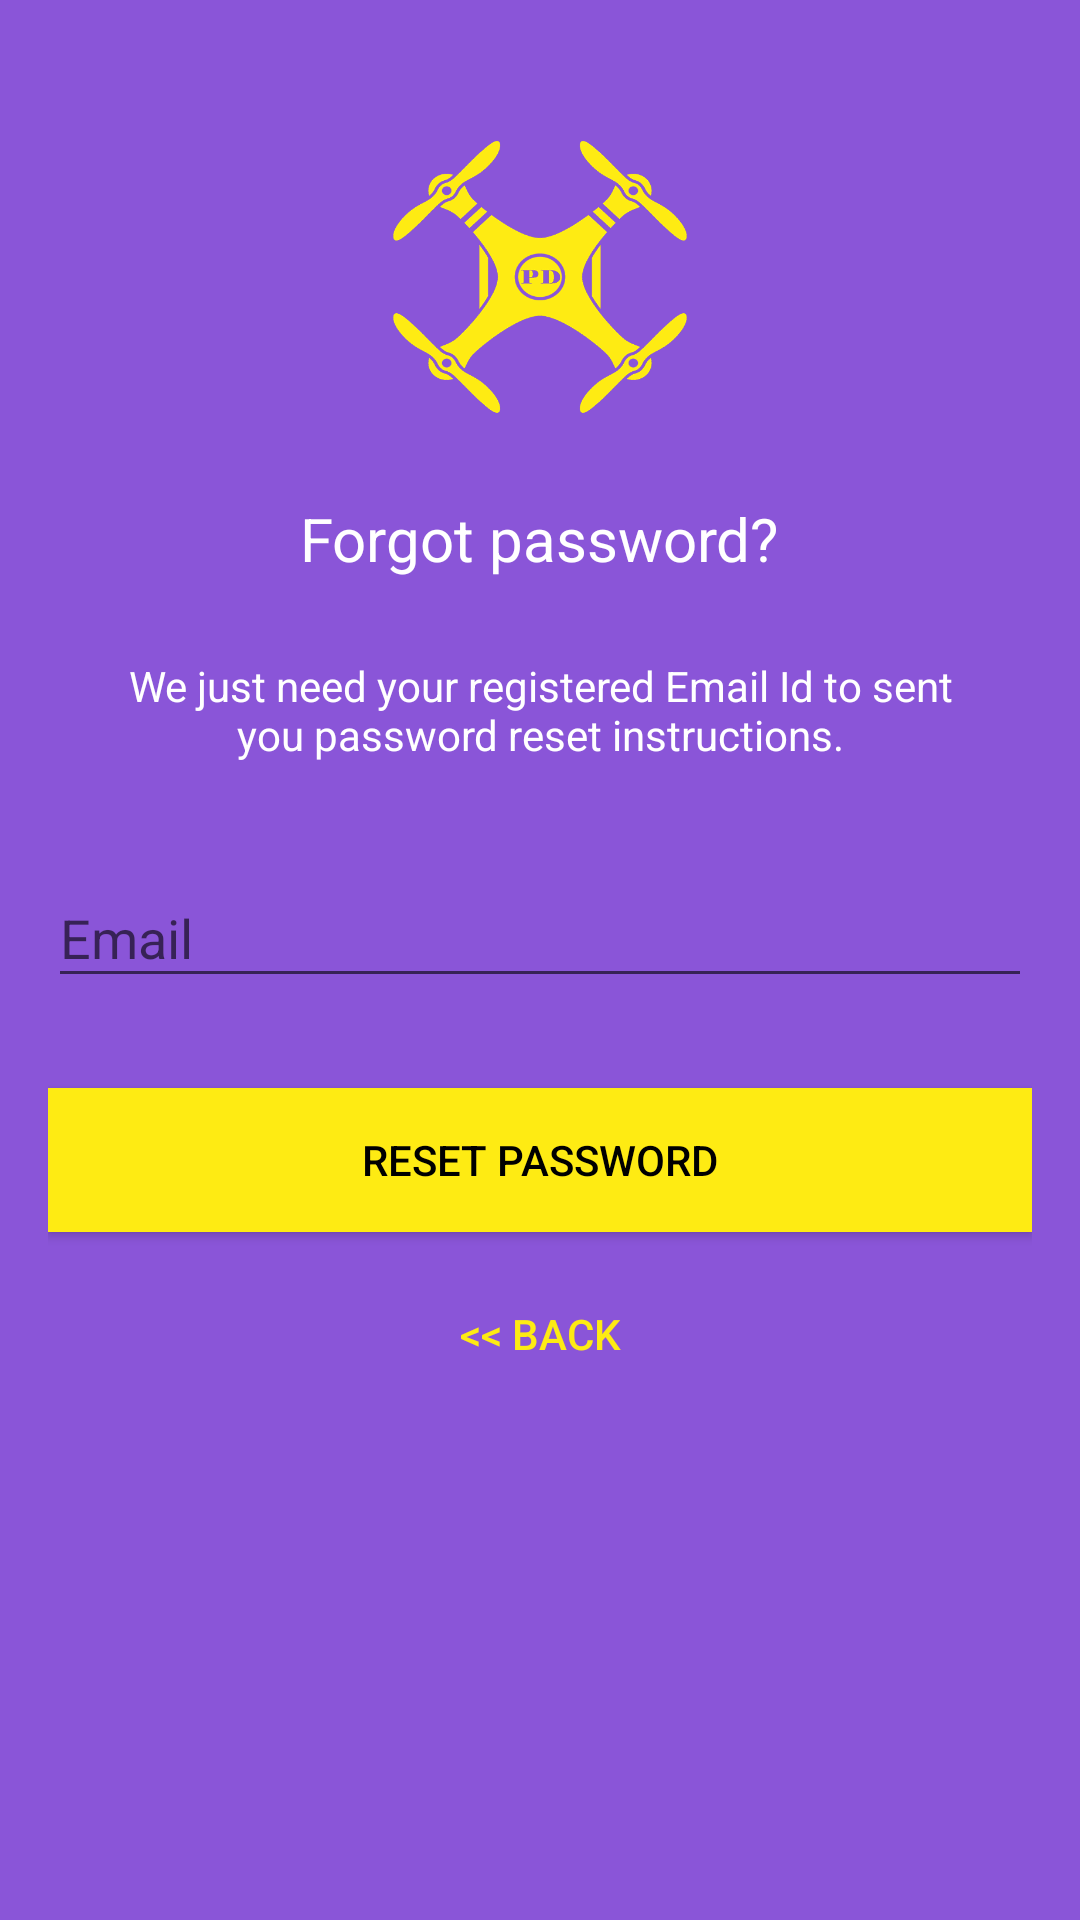

The Android layout XML behind this screen, and the referenced resources:
<!-- AndroidManifest.xml: application theme AppTheme -->
<!-- res/layout/activity_reset_password.xml -->
<?xml version="1.0" encoding="utf-8"?>
<android.support.design.widget.CoordinatorLayout xmlns:android="http://schemas.android.com/apk/res/android"
    xmlns:app="http://schemas.android.com/apk/res-auto"
    xmlns:tools="http://schemas.android.com/tools"
    android:layout_width="match_parent"
    android:layout_height="match_parent"
    android:layout_gravity="center"
    android:background="@color/colorPrimary"
    android:fitsSystemWindows="true"
    tools:context="info.androidhive.firebase.LoginActivity">

    <LinearLayout
        android:layout_width="fill_parent"
        android:layout_height="wrap_content"
        android:layout_marginTop="30dp"
        android:gravity="center"
        android:orientation="vertical"
        android:padding="@dimen/activity_horizontal_margin">


        <ImageView
            android:layout_width="@dimen/logo_w_h"
            android:layout_height="@dimen/logo_w_h"
            android:layout_gravity="center_horizontal"
            android:layout_marginBottom="10dp"
            android:src="@drawable/icn512" />

        <TextView
            android:layout_width="wrap_content"
            android:layout_height="wrap_content"
            android:layout_gravity="center_horizontal"
            android:padding="10dp"
            android:text="@string/lbl_forgot_password"
            android:textColor="@android:color/white"
            android:textSize="20dp" />

        <TextView
            android:layout_width="wrap_content"
            android:layout_height="wrap_content"
            android:layout_marginBottom="10dp"
            android:gravity="center_horizontal"
            android:padding="@dimen/activity_horizontal_margin"
            android:text="@string/forgot_password_msg"
            android:textColor="@android:color/white"
            android:textSize="14dp" />

        <android.support.design.widget.TextInputLayout
            android:layout_width="match_parent"
            android:layout_height="wrap_content">

            <EditText
                android:id="@+id/email"
                android:layout_width="match_parent"
                android:layout_height="wrap_content"
                android:layout_marginBottom="10dp"
                android:layout_marginTop="20dp"
                android:hint="@string/hint_email"
                android:inputType="textEmailAddress"
                android:textColor="@android:color/white"
                android:textColorHint="@android:color/white" />
        </android.support.design.widget.TextInputLayout>

        

        <Button
            android:id="@+id/btn_reset_password"
            android:layout_width="fill_parent"
            android:layout_height="wrap_content"
            android:layout_marginTop="20dip"
            android:background="@color/colorAccent"
            android:text="@string/btn_reset_password"
            android:textColor="@android:color/black" />

        <Button
            android:id="@+id/btn_back"
            android:layout_width="wrap_content"
            android:layout_height="wrap_content"
            android:layout_marginTop="10dp"
            android:background="@null"
            android:text="@string/btn_back"
            android:textColor="@color/colorAccent" />

    </LinearLayout>

    <ProgressBar
        android:id="@+id/progressBar"
        android:layout_width="30dp"
        android:layout_height="30dp"
        android:layout_gravity="center|bottom"
        android:layout_marginBottom="20dp"
        android:visibility="gone" />
</android.support.design.widget.CoordinatorLayout>
<!-- resources referenced by this layout -->
<resources>
  <color name="colorAccent">#feeb13</color>
  <color name="colorPrimary">#8a55d8</color>
  <dimen name="activity_horizontal_margin">16dp</dimen>
  <dimen name="logo_w_h">100dp</dimen>
  <!-- drawable icn512: png bitmap (drawable, 110528 bytes) -->
  <string name="btn_back">&lt;&lt; Back</string>
  <string name="btn_reset_password">Reset Password</string>
  <string name="forgot_password_msg">We just need your registered Email Id to sent you password reset instructions.</string>
  <string name="hint_email">Email</string>
  <string name="lbl_forgot_password">Forgot password?</string>
  <style name="AppTheme" parent="Theme.AppCompat.Light.NoActionBar">
          
          <item name="colorPrimary">@color/colorPrimary</item>
          <item name="colorPrimaryDark">@color/colorPrimaryDark</item>
          <item name="colorAccent">@color/colorAccent</item>
          <item name="windowActionBar">false</item>
          <item name="windowNoTitle">true</item>
      </style>
  <color name="colorPrimaryDark">#742edb</color>
</resources>
